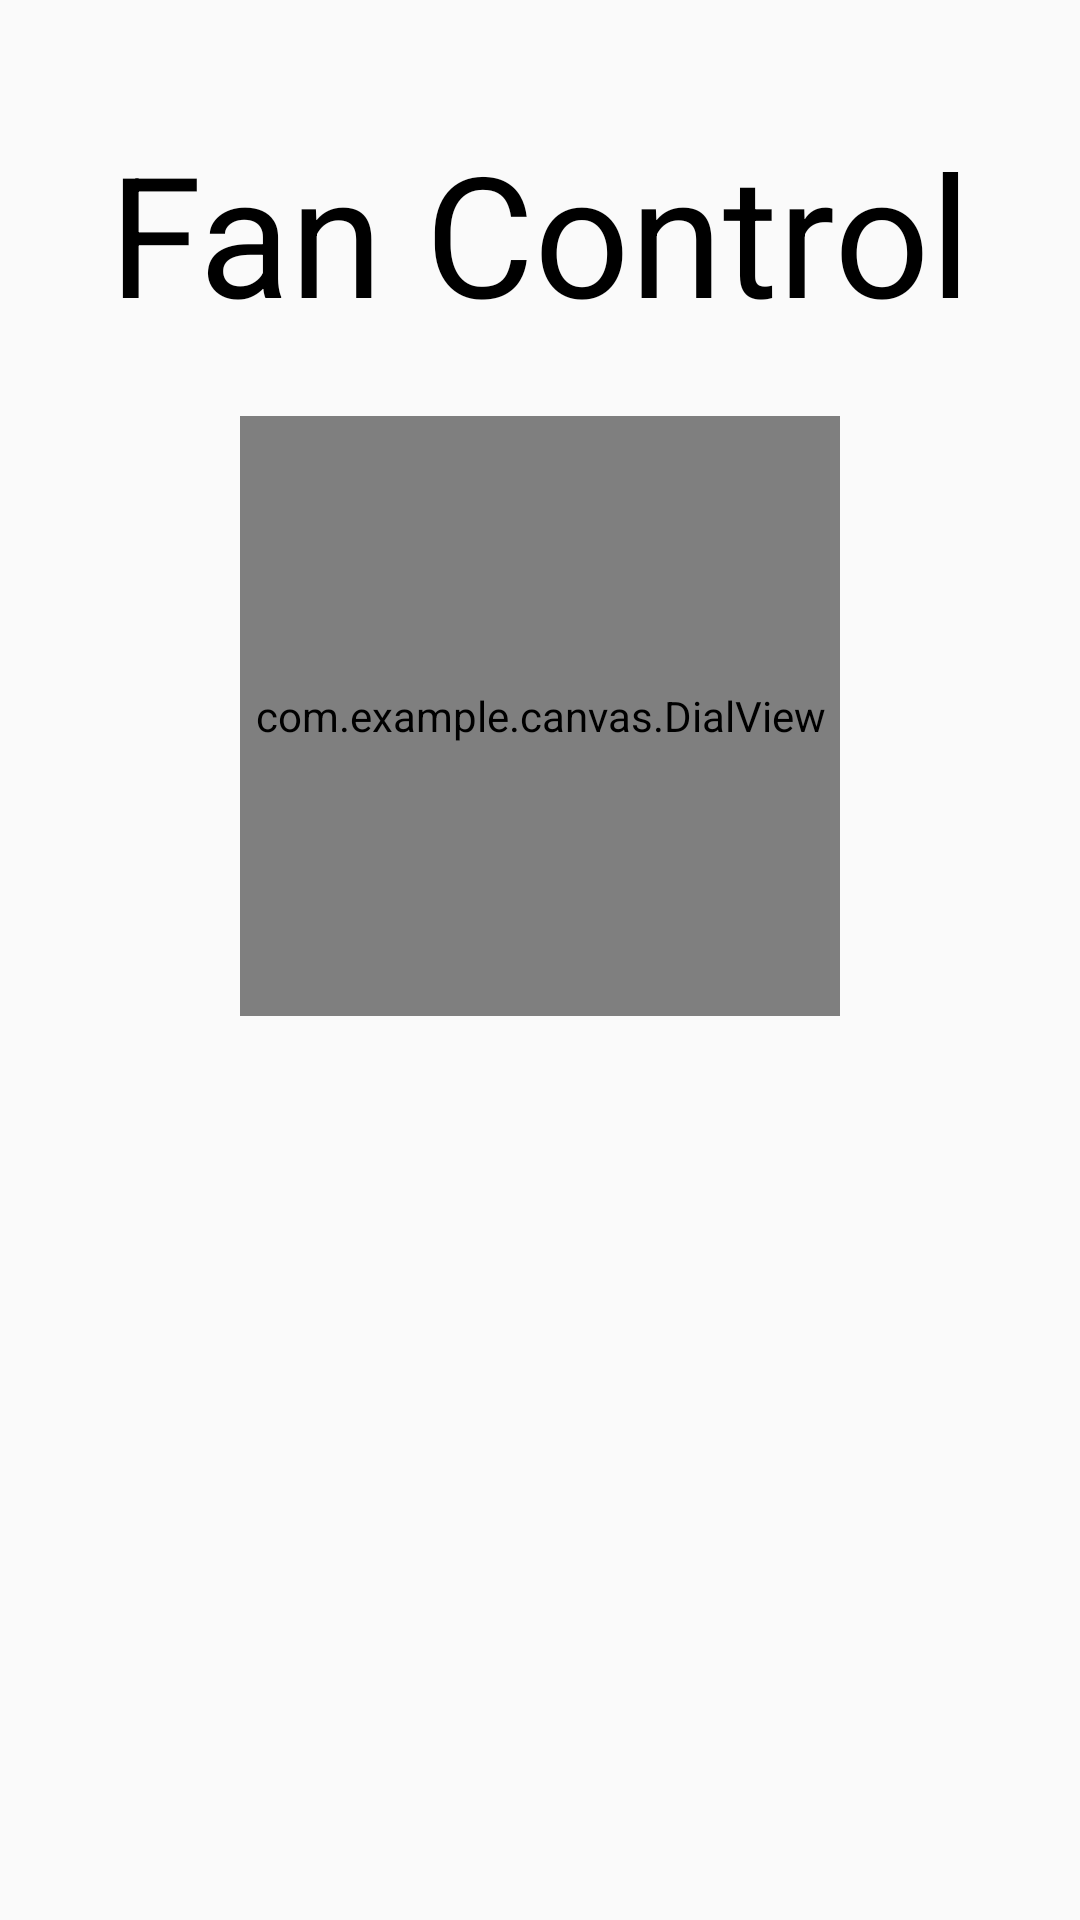

Here is an Android app screen rendered from its layout file. Give the layout XML and the strings, colors and styles it references.
<!-- AndroidManifest.xml: application theme Theme.POCCanvas -->
<!-- res/layout/activity_main.xml -->
<?xml version="1.0" encoding="utf-8"?>
<androidx.constraintlayout.widget.ConstraintLayout xmlns:android="http://schemas.android.com/apk/res/android"
    xmlns:app="http://schemas.android.com/apk/res-auto"
    xmlns:tools="http://schemas.android.com/tools"
    android:layout_width="match_parent"
    android:layout_height="match_parent"
    tools:context=".MainActivity">

    <TextView
        android:id="@+id/customViewLabel"
        android:layout_width="wrap_content"
        android:layout_height="wrap_content"
        android:layout_marginStart="8dp"
        android:layout_marginTop="24dp"
        android:layout_marginEnd="8dp"
        android:padding="16dp"
        android:text="@string/fan_control"
        android:textAppearance="@style/Base.TextAppearance.AppCompat.Display3"
        android:textColor="@android:color/black"
        app:layout_constraintLeft_toLeftOf="parent"
        app:layout_constraintRight_toRightOf="parent"
        app:layout_constraintTop_toTopOf="parent" />

    <com.example.canvas.DialView
        android:id="@+id/dial_view"
        android:layout_width="@dimen/view_size"
        android:layout_height="@dimen/view_size"
        android:layout_marginLeft="@dimen/view_margin"
        android:layout_marginTop="@dimen/view_margin"
        android:layout_marginRight="@dimen/view_margin"
        app:layout_constraintLeft_toLeftOf="parent"
        app:layout_constraintRight_toRightOf="parent"
        app:layout_constraintTop_toBottomOf="@+id/customViewLabel" />

</androidx.constraintlayout.widget.ConstraintLayout>
<!-- resources referenced by this layout -->
<resources>
  <dimen name="view_margin">8dp</dimen>
  <dimen name="view_size">200dp</dimen>
  <string name="fan_control">Fan Control</string>
  <style name="Theme.POCCanvas" parent="android:Theme.Material.Light">
          
          <item name="colorPrimary">@color/purple_500</item>
          <item name="colorPrimaryVariant">@color/purple_700</item>
          <item name="colorOnPrimary">@color/white</item>
          
          <item name="colorSecondary">@color/teal_200</item>
          <item name="colorSecondaryVariant">@color/teal_700</item>
          <item name="colorOnSecondary">@color/black</item>
          
          <item name="android:statusBarColor" tools:targetApi="l">?attr/colorPrimaryVariant</item>
          
      </style>
  <color name="purple_500">#FF6200EE</color>
  <color name="purple_700">#FF3700B3</color>
  <color name="white">#FFFFFFFF</color>
  <color name="teal_200">#FF03DAC5</color>
  <color name="teal_700">#FF018786</color>
  <color name="black">#FF000000</color>
</resources>
